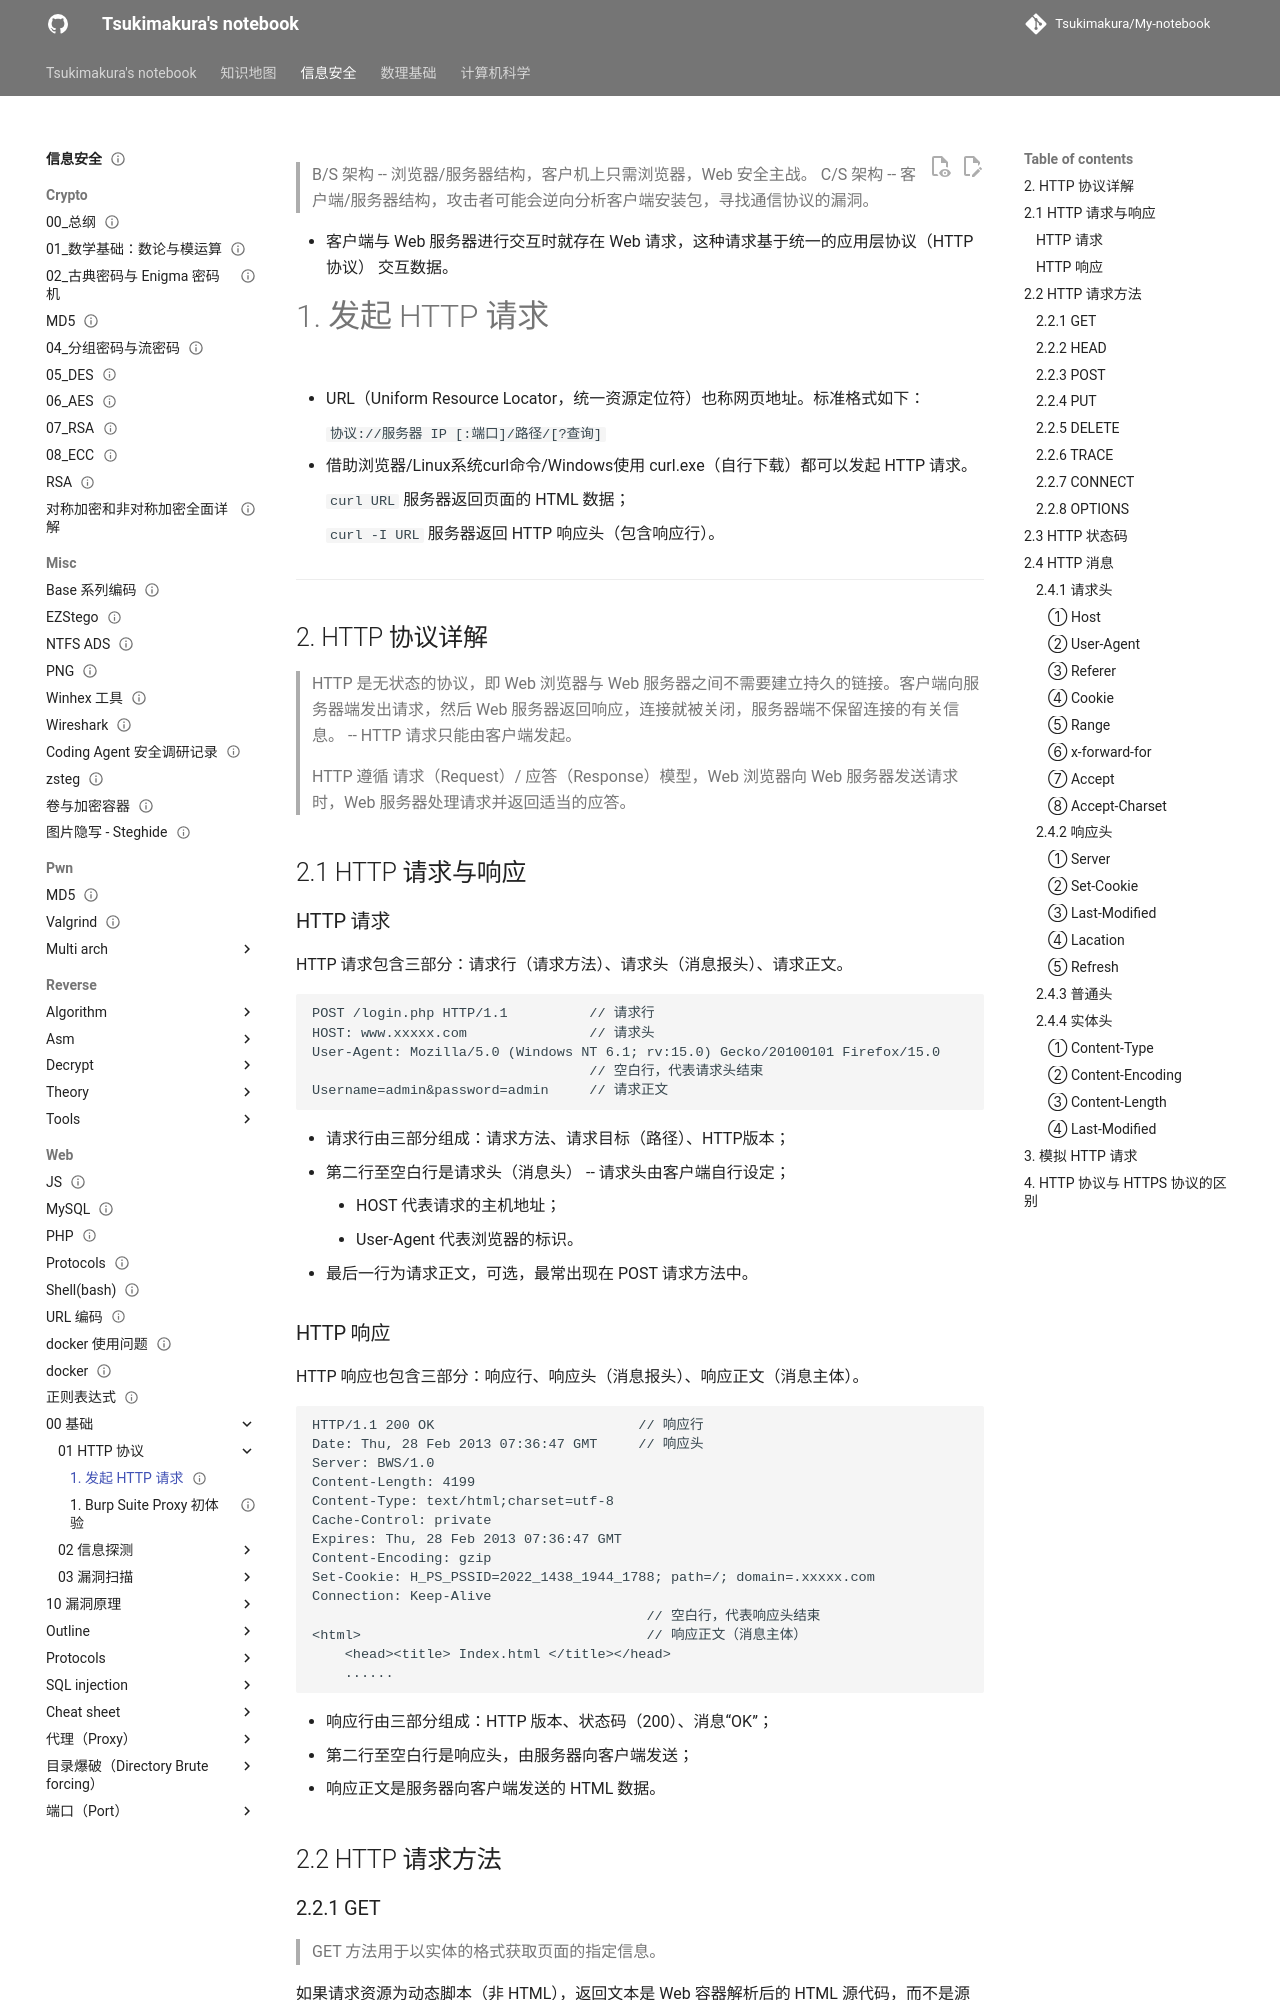

repository: Tsukimakura/My-notebook · page: 信息安全/web/00_基础/01_HTTP 协议/01 HTTP 协议解析/index.html · generator: mkdocs

---
title: "1. 发起 HTTP 请求"
status: draft
tags: [security]
created: null
updated: 2026-10-06
sources: []
---

> B/S 架构 -- 浏览器/服务器结构，客户机上只需浏览器，Web 安全主战。
> C/S 架构 -- 客户端/服务器结构，攻击者可能会逆向分析客户端安装包，寻找通信协议的漏洞。

- 客户端与 Web 服务器进行交互时就存在 Web 请求，这种请求基于统一的应用层协议（HTTP 协议） 交互数据。

# 1. 发起 HTTP 请求

- URL（Uniform Resource Locator，统一资源定位符）也称网页地址。标准格式如下：

	`协议://服务器 IP [:端口]/路径/[?查询]`

- 借助浏览器/Linux系统curl命令/Windows使用 curl.exe（自行下载）都可以发起 HTTP 请求。

	`curl URL` 服务器返回页面的 HTML 数据；

	`curl -I URL` 服务器返回 HTTP 响应头（包含响应行）。

---

## 2. HTTP 协议详解

> HTTP 是无状态的协议，即 Web 浏览器与 Web 服务器之间不需要建立持久的链接。客户端向服务器端发出请求，然后 Web 服务器返回响应，连接就被关闭，服务器端不保留连接的有关信息。 -- HTTP 请求只能由客户端发起。

> HTTP 遵循 请求（Request）/ 应答（Response）模型，Web 浏览器向 Web 服务器发送请求时，Web 服务器处理请求并返回适当的应答。

## 2.1 HTTP 请求与响应

### HTTP 请求

HTTP 请求包含三部分：请求行（请求方法）、请求头（消息报头）、请求正文。

```text
POST /login.php HTTP/1.1          // 请求行
HOST: www.xxxxx.com               // 请求头
User-Agent: Mozilla/5.0 (Windows NT 6.1; rv:15.0) Gecko/20100101 Firefox/15.0
                                  // 空白行，代表请求头结束
Username=admin&password=admin     // 请求正文
```

- 请求行由三部分组成：请求方法、请求目标（路径）、HTTP版本；
- 第二行至空白行是请求头（消息头） -- 请求头由客户端自行设定；
	- HOST 代表请求的主机地址；
	- User-Agent 代表浏览器的标识。
- 最后一行为请求正文，可选，最常出现在 POST 请求方法中。
